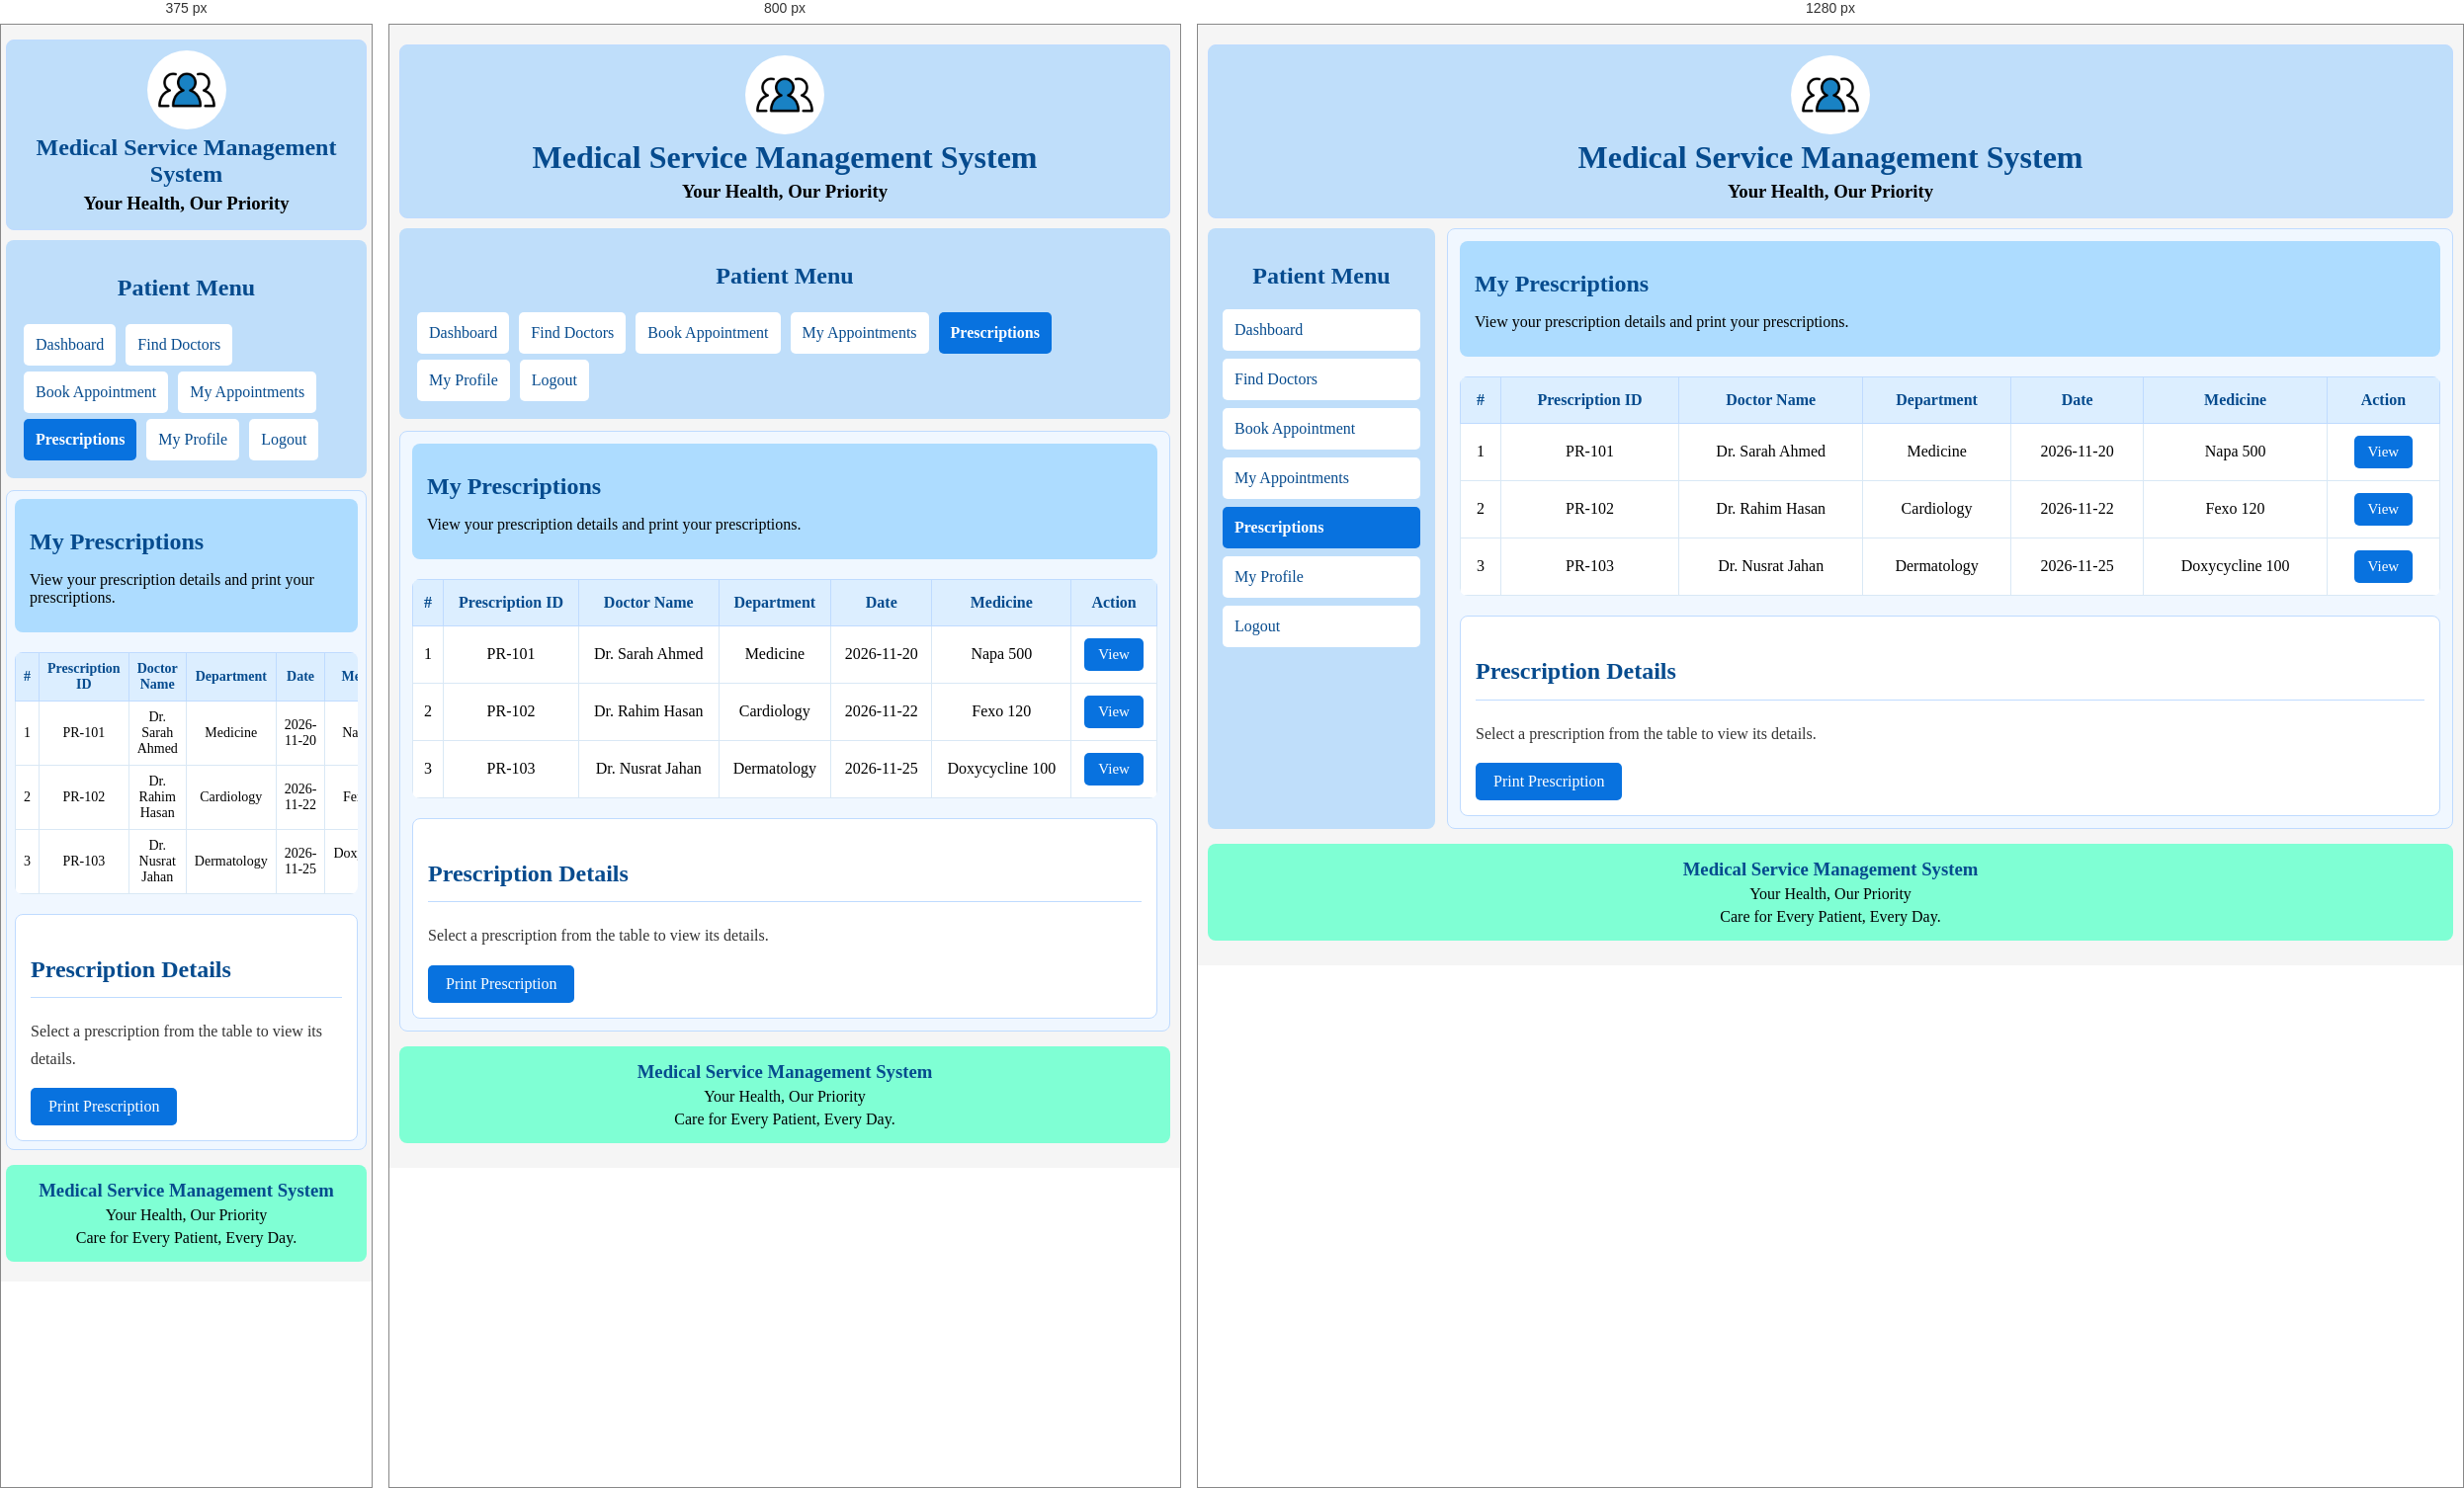
Rendered at 375 px, 800 px and 1280 px, left to right.

<!-- file: prescriptions.html -->

<!DOCTYPE html>
<html lang="en-US">
<head>
    <meta charset="UTF-8">
    <meta name="viewport" content="width=device-width, initial-scale=1.0">

    <link rel="stylesheet" href="../CSS/prescriptions.css">
    <title>My Prescriptions</title>
</head>
<body>
    <div class="container">
        <div class="header">
            <img src="../Assets/logo.png" id="logo" alt="Medical Logo">
            <h1>Medical Service Management System</h1>
            <h3>Your Health, Our Priority</h3>
        </div>
        <div class="page-layout">
            <div class="sidebar">
                <h2>Patient Menu</h2>
                <a href="dashboard.html">Dashboard</a>
                <a href="doctors.html">Find Doctors</a>
                <a href="book-appointment.html">Book Appointment</a>
                <a href="my-appointments.html">My Appointments</a>
                <a href="prescriptions.html" class="active">Prescriptions</a>
                <a href="profile.html">My Profile</a>
                <a href="logout.html">Logout</a>
            </div>
            <div class="main-content">
                <div class="welcome">
                    <h2>My Prescriptions</h2>
                    <p>
                        View your prescription details and print your prescriptions.
                    </p>
                </div>
                <!-- Prescription Table -->
                <div class="table-container">
                    <table>
                        <tr>
                            <th>#</th>
                            <th>Prescription ID</th>
                            <th>Doctor Name</th>
                            <th>Department</th>
                            <th>Date</th>
                            <th>Medicine</th>
                            <th>Action</th>
                        </tr>
                        <tr>
                            <td>1</td>
                            <td>PR-101</td>
                            <td>Dr. Sarah Ahmed</td>
                            <td>Medicine</td>
                            <td>2026-11-20</td>
                            <td>Napa 500</td>
                            <td>
                                <button class="view"> View  </button>                 
                            </td>
                        </tr>
                        <tr>
                            <td>2</td>
                            <td>PR-102</td>
                            <td>Dr. Rahim Hasan</td>
                            <td>Cardiology</td>
                            <td>2026-11-22</td>
                            <td>Fexo 120</td>
                            <td>
                                <button class="view">View                                  
                                </button>
                            </td>
                        </tr>
                        <tr>
                            <td>3</td>
                            <td>PR-103</td>
                            <td>Dr. Nusrat Jahan</td>
                            <td>Dermatology</td>
                            <td>2026-11-25</td>
                            <td>Doxycycline 100</td>
                            <td>
                                 <button class="view">View
                                </button>
                            </td>
                        </tr>
                    </table>
                </div>

                <!-- Prescription Details -->
                <div class="prescription-details" id="PrescriptionDetails">
                    <h2>Prescription Details</h2>
                    <p>Select a prescription from the table to view its details.</p>
                
                    <button id="print">
                        Print Prescription
                    </button>
                </div>
            </div>
        </div>
        
        <div class="footer">
            <h3>Medical Service Management System</h3>
            <p>Your Health, Our Priority</p>
            <p>Care for Every Patient, Every Day.</p>
        </div>
    </div>
</body>
</html>


/* @media block from prescriptions.css */
@media screen and (max-width: 1000px){

    .page-layout{
        flex-direction: column;
    }

    .sidebar{
        width: 100%;
        min-width: 0;
    }

    .sidebar a{
        display: inline-block;
        margin: 3px;
    }

    .main-content{
        width: 100%;
    }
}

/* @media block from prescriptions.css */
@media screen and (max-width: 600px){

    body{
        padding: 5px;
    }

    .header h1{
        font-size: 24px;
    }

    .main-content{
        padding: 8px;
    }

    th,
    td{
        padding: 8px;
        font-size: 14px;
    }
}